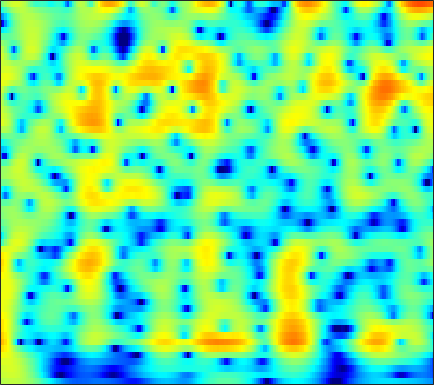

Data behind this chart, as committed beside it:
2.117, 2.3348, 2.5644, 2.7241, 2.7982, 2.8372, 2.808, 2.7419, 2.5936, 2.3773, 2.0927, 1.8339, 1.4298, 0.95686, 0.55762, -0.033235, -0.68971, -1.2239, -1.9894, -2.8115, -3.684, -4.3672, -5.308, -6.2721
2.94, 3.184, 3.429, 3.581, 3.632, 3.619, 3.512, 3.369, 3.095, 2.722, 2.251, 1.83, 1.179, 0.4204, -0.221, -1.177, -2.256, -3.15, -4.465, -5.934, -7.579, -8.945, -10.98, -13.3
3.246, 3.503, 3.745, 3.875, 3.899, 3.834, 3.661, 3.46, 3.097, 2.628, 2.05, 1.546, 0.7791, -0.09733, -0.8279, -1.902, -3.092, -4.063, -5.46, -6.972, -8.594, -9.868, -11.61, -13.35
3.839, 4.025, 4.159, 4.169, 4.098, 3.905, 3.602, 3.307, 2.828, 2.256, 1.597, 1.048, 0.2454, -0.6336, -1.345, -2.361, -3.45, -4.318, -5.54, -6.838, -8.211, -9.298, -10.83, -12.46
5.172, 5.151, 4.99, 4.685, 4.371, 3.849, 3.226, 2.703, 1.947, 1.142, 0.3057, -0.333, -1.195, -2.06, -2.708, -3.571, -4.424, -5.061, -5.909, -6.769, -7.646, -8.328, -9.274, -10.28
7.408, 7.013, 6.285, 5.33, 4.469, 3.15, 1.681, 0.5289, -0.9734, -2.316, -3.414, -4.083, -4.859, -5.59, -6.146, -6.893, -7.588, -8.005, -8.36, -8.483, -8.461, -8.439, -8.432, -8.514
9.28, 8.539, 7.245, 5.546, 3.949, 1.267, -2.328, -6.034, -14.23, -26.32, -13.21, -10.38, -8.905, -8.945, -9.783, -12.13, -16.71, -24.27, -24.84, -15.61, -11.63, -9.842, -8.357, -7.605
8.241, 7.54, 6.384, 4.974, 3.767, 1.994, 0.1245, -1.241, -2.837, -4.03, -4.816, -5.235, -5.716, -6.233, -6.67, -7.287, -7.795, -8.013, -7.961, -7.586, -7.01, -6.561, -6.09, -5.84
7.189, 6.633, 5.72, 4.621, 3.691, 2.327, 0.8703, -0.2512, -1.742, -3.158, -4.412, -5.178, -5.878, -6.189, -6.203, -6.005, -5.69, -5.41, -5.022, -4.607, -4.207, -3.956, -3.741, -3.702
7.06, 6.595, 5.787, 4.758, 3.833, 2.379, 0.6438, -0.8869, -3.318, -6.405, -10.58, -14.82, -18.56, -13.86, -10.79, -7.978, -6.04, -4.953, -3.863, -3.034, -2.433, -2.117, -1.84, -1.75
6.145, 5.809, 5.184, 4.359, 3.603, 2.409, 0.9934, -0.2036, -1.954, -3.82, -5.624, -6.721, -7.448, -7.197, -6.593, -5.591, -4.594, -3.885, -3.038, -2.353, -1.86, -1.605, -1.365, -1.218
5.016, 4.84, 4.444, 3.865, 3.317, 2.445, 1.434, 0.6067, -0.5486, -1.695, -2.753, -3.436, -4.13, -4.523, -4.61, -4.468, -4.123, -3.774, -3.24, -2.696, -2.219, -1.909, -1.616, -1.424
4.77, 4.773, 4.589, 4.185, 3.746, 2.974, 1.993, 1.11, -0.2565, -1.825, -3.554, -4.915, -6.651, -7.896, -8.188, -7.699, -6.588, -5.682, -4.575, -3.619, -2.8, -2.253, -1.716, -1.431
4.756, 4.998, 5.079, 4.887, 4.557, 3.872, 2.901, 1.966, 0.4089, -1.583, -4.149, -6.631, -11.21, -18.32, -19.18, -12.96, -9.223, -7.346, -5.549, -4.288, -3.388, -2.904, -2.366, -2
4.283, 4.735, 5.025, 5.006, 4.798, 4.274, 3.503, 2.779, 1.62, 0.248, -1.262, -2.417, -3.887, -5.095, -5.706, -6.052, -6.098, -6.065, -5.916, -5.601, -5.221, -5.019, -4.74, -4.276
4.619, 4.909, 5.024, 4.863, 4.593, 4.058, 3.349, 2.728, 1.815, 0.8421, -0.1954, -1.001, -2.08, -3.189, -4.076, -5.374, -6.791, -8.034, -9.942, -11.81, -12.3, -11.31, -9.28, -7.602
5.837, 5.672, 5.244, 4.576, 3.945, 2.981, 1.925, 1.127, 0.1544, -0.6655, -1.369, -1.865, -2.535, -3.31, -4.042, -5.316, -6.913, -8.446, -11.22, -14.59, -15.67, -14.4, -10.81, -7.82
7.129, 6.529, 5.479, 4.076, 2.762, 0.5966, -2.005, -4.101, -6.274, -6.494, -5.428, -4.607, -3.894, -3.62, -3.639, -3.991, -4.595, -5.096, -5.731, -6.329, -6.412, -6.073, -5.626, -4.912
7.775, 7.064, 5.866, 4.32, 2.852, 0.3757, -2.857, -5.854, -9.304, -8.525, -6.116, -4.735, -3.633, -3.213, -3.186, -3.38, -3.874, -4.29, -4.79, -5.269, -5.792, -5.818, -5.765, -5.828
6.73, 6.292, 5.609, 4.804, 4.115, 3.074, 1.991, 1.221, 0.3223, -0.327, -0.7963, -1.158, -1.741, -2.547, -3.385, -4.713, -6.207, -7.403, -8.766, -9.403, -9.92, -10.57, -11.17, -12.13
3.742, 3.862, 4.088, 4.256, 4.32, 4.276, 4.083, 3.853, 3.42, 2.847, 2.108, 1.398, 0.1914, -1.391, -2.962, -5.73, -9.666, -14.26, -27.94, -20.75, -14.61, -13.16, -12.88, -13.48
-4.093, -2.038, 0.2768, 1.988, 2.914, 3.798, 4.319, 4.505, 4.526, 4.279, 3.78, 3.246, 2.284, 1.051, -0.0642, -1.861, -3.768, -5.205, -6.72, -7.309, -7.521, -7.147, -7.123, -7.363
-7.428, -4.951, -2.231, -0.1715, 0.9991, 2.168, 2.967, 3.352, 3.632, 3.667, 3.488, 3.232, 2.736, 2.084, 1.538, 0.713, -0.1261, -0.7188, -1.469, -2.018, -2.592, -2.955, -3.341, -3.837
-3.27, -2.43, -1.284, -0.2182, 0.4997, 1.284, 1.87, 2.192, 2.454, 2.56, 2.524, 2.413, 2.19, 1.877, 1.602, 1.229, 0.7996, 0.4828, 0.05834, -0.4102, -0.8038, -1.217, -1.711, -2.241
-1.518, -0.968, -0.2708, 0.3418, 0.7354, 1.166, 1.466, 1.616, 1.707, 1.696, 1.607, 1.498, 1.341, 1.187, 1.066, 0.944, 0.8211, 0.7262, 0.5901, 0.357, 0.1437, -0.1172, -0.5519, -1.083
-0.205, 0.1801, 0.6207, 0.9746, 1.171, 1.33, 1.371, 1.296, 1.087, 0.744, 0.3138, -0.01091, -0.3824, -0.5464, -0.5115, -0.2904, 0.09742, 0.3907, 0.7386, 1.001, 1.034, 1.037, 0.7837, 0.3732
0.3156, 0.5277, 0.7698, 0.9825, 1.11, 1.184, 1.098, 0.8786, 0.3152, -0.6294, -2.038, -3.396, -5.418, -6.63, -6.043, -4.017, -1.948, -0.6593, 0.6209, 1.517, 2.022, 2.193, 2.237, 2.015
-1.511, -1.697, -1.704, -1.367, -0.946, -0.3317, 0.08864, 0.2102, -0.04734, -0.8435, -2.377, -4.138, -7.496, -10.46, -8.926, -4.979, -1.967, -0.3789, 1.159, 2.067, 2.697, 2.856, 2.901, 2.69
-6.572, -9.365, -12.67, -9.514, -6.264, -3.142, -1.13, -0.1552, 0.6183, 0.8944, 0.8079, 0.5959, 0.3122, 0.2103, 0.391, 0.8518, 1.471, 1.889, 2.338, 2.572, 2.591, 2.498, 2.123, 1.606
-4.765, -5.986, -6.813, -5.673, -4.01, -1.884, -0.1546, 0.8043, 1.748, 2.332, 2.669, 2.79, 2.845, 2.82, 2.759, 2.679, 2.512, 2.367, 2.015, 1.619, 0.8923, 0.3832, -0.5888, -1.577
-0.6359, -0.614, -0.4604, -0.05106, 0.3801, 1.061, 1.733, 2.198, 2.668, 2.982, 3.121, 3.125, 2.989, 2.734, 2.449, 1.986, 1.408, 0.8967, 0.08904, -0.9354, -2.162, -3.355, -5.01, -7.065
1.123, 1.263, 1.514, 1.831, 2.095, 2.472, 2.814, 3.029, 3.212, 3.253, 3.111, 2.881, 2.409, 1.764, 1.201, 0.3286, -0.5638, -1.279, -2.197, -3.332, -4.519, -5.956, -8.273, -12.37
1.061, 1.137, 1.402, 1.782, 2.144, 2.644, 3.097, 3.343, 3.534, 3.487, 3.17, 2.722, 1.838, 0.5661, -0.5974, -2.429, -4.222, -5.222, -5.581, -5.425, -5.029, -5.111, -5.463, -6.016
-2.359, -2.628, -2.352, -1.335, -0.3108, 1.034, 2.173, 2.825, 3.383, 3.563, 3.365, 2.917, 1.903, 0.2141, -1.555, -5.136, -11.42, -23.3, -13.3, -6.987, -4.295, -2.815, -1.774, -1.016
-11.6, -18.19, -18.81, -9.203, -5.585, -2.426, -0.3089, 0.826, 1.846, 2.423, 2.588, 2.48, 1.998, 1.203, 0.3799, -0.8148, -1.922, -2.405, -2.272, -1.655, -0.6534, -0.08755, 0.6606, 1.1
-8.558, -8.627, -7.972, -6.342, -4.872, -3.064, -1.557, -0.6762, 0.2466, 0.8868, 1.276, 1.439, 1.489, 1.439, 1.307, 1.135, 0.9663, 0.9205, 0.9198, 1.034, 1.214, 1.291, 1.401, 1.374
-5.658, -4.932, -4.097, -3.293, -2.756, -2.062, -1.48, -1.091, -0.6523, -0.267, 0.1066, 0.3679, 0.7319, 1.033, 1.27, 1.499, 1.702, 1.811, 1.886, 1.952, 1.839, 1.793, 1.522, 1.235
-1.97, -1.494, -1.061, -0.8879, -0.8931, -1.072, -1.413, -1.709, -2.079, -2.207, -1.943, -1.493, -0.6913, 0.157, 0.7645, 1.452, 1.99, 2.262, 2.51, 2.533, 2.402, 2.175, 1.698, 1.016
2.346, 2.346, 2.132, 1.62, 1.038, -0.1374, -1.828, -3.578, -6.635, -9.772, -9.115, -6.572, -3.534, -1.253, -0.03401, 1.233, 2.085, 2.558, 2.948, 3.058, 2.998, 2.653, 2.014, 0.8731
4.28, 4.011, 3.442, 2.635, 1.833, 0.4246, -1.43, -3.199, -6.046, -8.571, -8.337, -6.622, -4.253, -2.457, -1.451, -0.4292, 0.2825, 0.7378, 1.151, 1.463, 1.687, 1.572, 1.316, 0.6425
3.987, 3.602, 2.947, 2.15, 1.459, 0.4685, -0.5869, -1.39, -2.356, -3.09, -3.512, -3.61, -3.648, -3.705, -3.747, -3.953, -4.049, -3.989, -3.556, -2.652, -1.803, -1.064, -0.3896, 0.08622
3.491, 2.904, 2.046, 1.14, 0.4789, -0.3061, -0.9535, -1.364, -1.809, -2.236, -2.699, -3.119, -3.871, -4.946, -6.14, -8.45, -11.91, -14.87, -13.07, -8.743, -5.278, -3.361, -1.486, -0.07587
2.849, 1.804, 0.1756, -1.556, -2.692, -3.614, -3.684, -3.352, -2.857, -2.509, -2.427, -2.604, -3.128, -4.016, -5.058, -6.766, -8.738, -9.873, -9.198, -6.553, -4.096, -2.498, -0.6755, 0.6701
2.582, 1.07, -1.754, -6.191, -11.88, -23.13, -10.13, -6.537, -3.925, -2.518, -1.84, -1.646, -1.7, -2.011, -2.293, -2.678, -2.91, -2.88, -2.465, -1.818, -1, -0.2518, 0.5814, 1.36
3.759, 2.813, 1.229, -0.5657, -1.784, -2.681, -2.487, -1.914, -1.207, -0.7968, -0.7295, -0.858, -1.218, -1.671, -1.894, -2.074, -1.996, -1.718, -1.292, -0.8359, -0.258, -0.0482, 0.1829, 0.3599
4.802, 4.62, 4.208, 3.687, 3.273, 2.767, 2.314, 1.982, 1.475, 0.7672, -0.2392, -1.261, -2.976, -4.925, -6.269, -6.828, -5.761, -4.623, -3.235, -2.137, -1.581, -1.492, -1.691, -2.514
4.408, 4.664, 4.768, 4.65, 4.451, 4.073, 3.575, 3.086, 2.273, 1.194, -0.2749, -1.756, -4.484, -8.618, -13.45, -16.67, -10.41, -7.383, -4.903, -3.618, -3.141, -2.984, -3.408, -4.48
3.508, 3.788, 3.918, 3.841, 3.684, 3.371, 2.967, 2.609, 2.031, 1.318, 0.4235, -0.3697, -1.566, -2.788, -3.6, -4.158, -4.135, -3.908, -3.629, -3.537, -3.634, -3.915, -4.478, -5.007
3.442, 3.372, 3.077, 2.62, 2.238, 1.77, 1.435, 1.316, 1.292, 1.313, 1.268, 1.178, 0.9563, 0.6343, 0.3281, -0.09924, -0.561, -0.99, -1.751, -2.719, -3.821, -4.89, -6.446, -7.54
3.891, 3.278, 2.126, 0.554, -0.8428, -2.638, -3.344, -2.716, -1.11, 0.4698, 1.668, 2.308, 2.849, 3.052, 3.031, 2.765, 2.215, 1.589, 0.4393, -1.094, -3.241, -5.509, -9.857, -18.56
3.158, 2.287, 0.6792, -1.675, -4.253, -9.733, -14.31, -8.968, -3.754, -0.631, 1.392, 2.425, 3.34, 3.833, 3.967, 3.843, 3.392, 2.848, 1.865, 0.548, -1.175, -2.751, -4.896, -6.687
1.169, 0.626, -0.1861, -1.074, -1.719, -2.32, -2.333, -1.855, -0.7827, 0.4477, 1.567, 2.258, 2.946, 3.362, 3.484, 3.42, 3.105, 2.714, 1.99, 1.017, -0.1519, -1.089, -2.428, -3.834
-1.627, -1.74, -1.754, -1.621, -1.43, -1.052, -0.5272, -0.05924, 0.6306, 1.337, 1.996, 2.423, 2.861, 3.125, 3.205, 3.153, 2.915, 2.615, 2.044, 1.299, 0.4062, -0.3346, -1.506, -2.877
-6.745, -6.398, -5.405, -4.121, -3.136, -1.91, -0.8086, -0.07144, 0.7976, 1.53, 2.124, 2.476, 2.817, 3.01, 3.065, 3.006, 2.803, 2.553, 2.107, 1.554, 0.887, 0.2868, -0.6117, -1.611
-22.28, -17.12, -11.01, -7.155, -5.066, -2.921, -1.298, -0.3235, 0.7106, 1.497, 2.065, 2.369, 2.637, 2.762, 2.766, 2.666, 2.462, 2.248, 1.901, 1.475, 0.9708, 0.5366, -0.05913, -0.6847
-11.65, -10.46, -7.97, -5.42, -3.754, -1.908, -0.4672, 0.3763, 1.239, 1.841, 2.221, 2.381, 2.45, 2.389, 2.269, 2.053, 1.786, 1.569, 1.243, 0.8646, 0.4477, 0.1533, -0.2406, -0.6285
-5.113, -4.07, -2.642, -1.268, -0.3233, 0.7599, 1.614, 2.096, 2.524, 2.711, 2.684, 2.532, 2.171, 1.688, 1.304, 0.8153, 0.3995, 0.1367, -0.1975, -0.521, -0.8551, -1.101, -1.452, -1.731
-0.9909, 0.1859, 1.421, 2.347, 2.874, 3.38, 3.68, 3.784, 3.733, 3.451, 2.889, 2.258, 1.126, -0.3181, -1.475, -2.808, -3.391, -3.371, -3.104, -3.032, -3.381, -3.988, -4.917, -5.376
